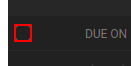
Workflow: REJECT_TASK

Step 1: click

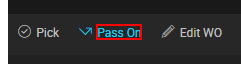
Step 2: click

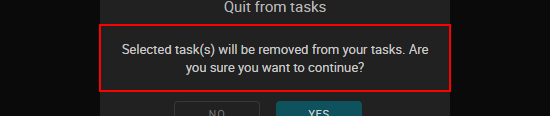
Step 3: get-text

Step 4 [then]: click (no picture)

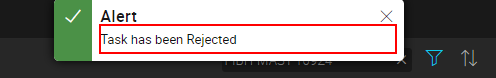
Step 5: get-text
